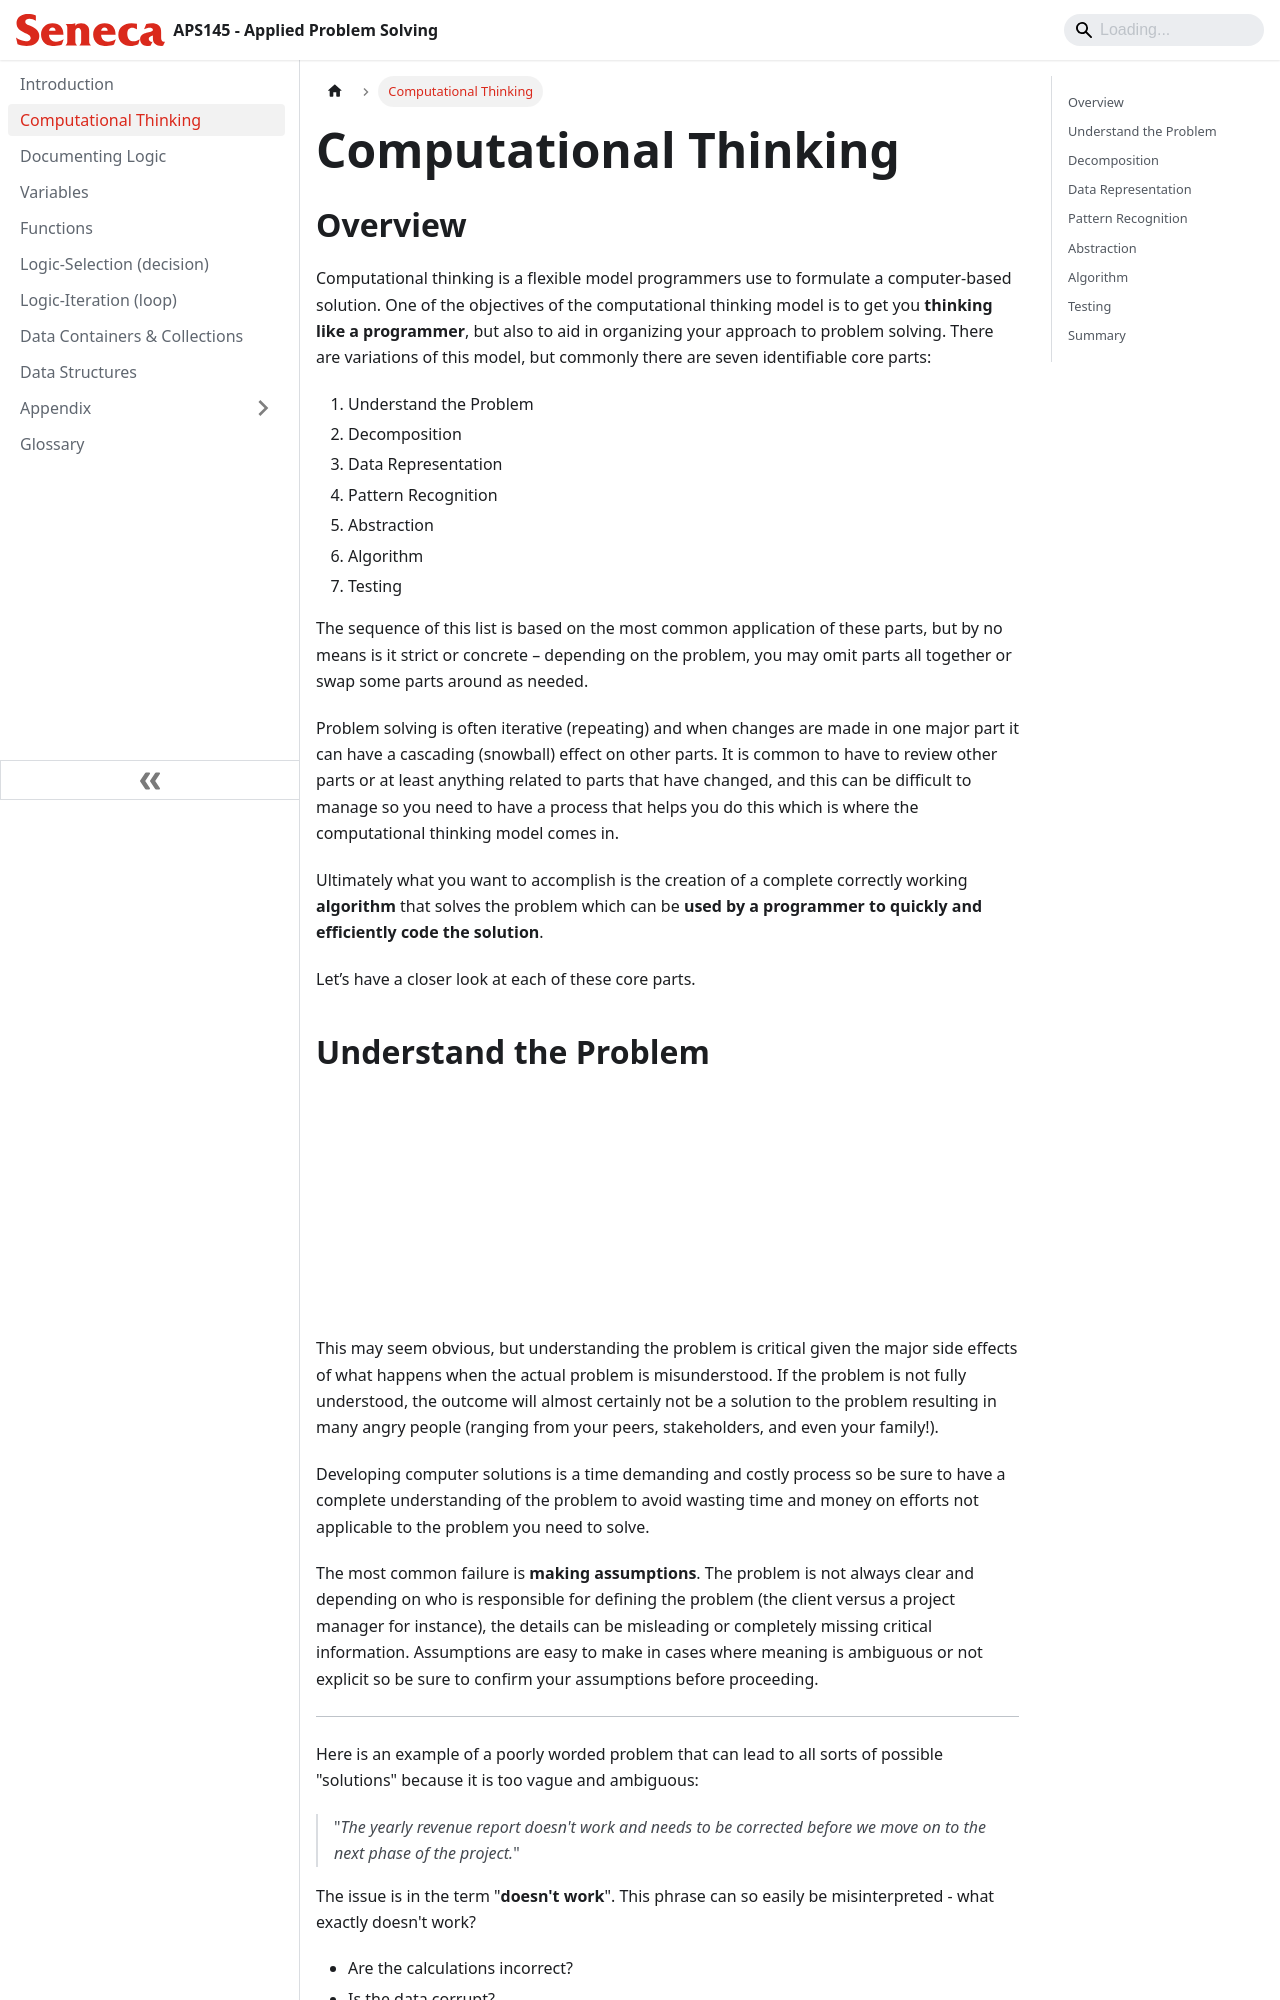

repository: Seneca-SCPA/Applied-Problem-Solving · page: computational-thinking.html · generator: docusaurus

---
id: computational-thinking
title: Computational Thinking
sidebar_position: 2
description: Computational Thinking Model Explained
---

# Computational Thinking

## Overview

Computational thinking is a flexible model programmers use to formulate a computer-based solution. One of the objectives of the computational thinking model is to get you **thinking like a programmer**, but also to aid in organizing your approach to problem solving. There are variations of this model, but commonly there are seven identifiable core parts:

1. Understand the Problem
2. Decomposition
3. Data Representation
4. Pattern Recognition
5. Abstraction
6. Algorithm
7. Testing

The sequence of this list is based on the most common application of these parts, but by no means is it strict or concrete – depending on the problem, you may omit parts all together or swap some parts around as needed.

Problem solving is often iterative (repeating) and when changes are made in one major part it can have a cascading (snowball) effect on other parts. It is common to have to review other parts or at least anything related to parts that have changed, and this can be difficult to manage so you need to have a process that helps you do this which is where the computational thinking model comes in.

Ultimately what you want to accomplish is the creation of a complete correctly working **algorithm** that solves the problem which can be **used by a programmer to quickly and efficiently code the solution**.

Let’s have a closer look at each of these core parts.
